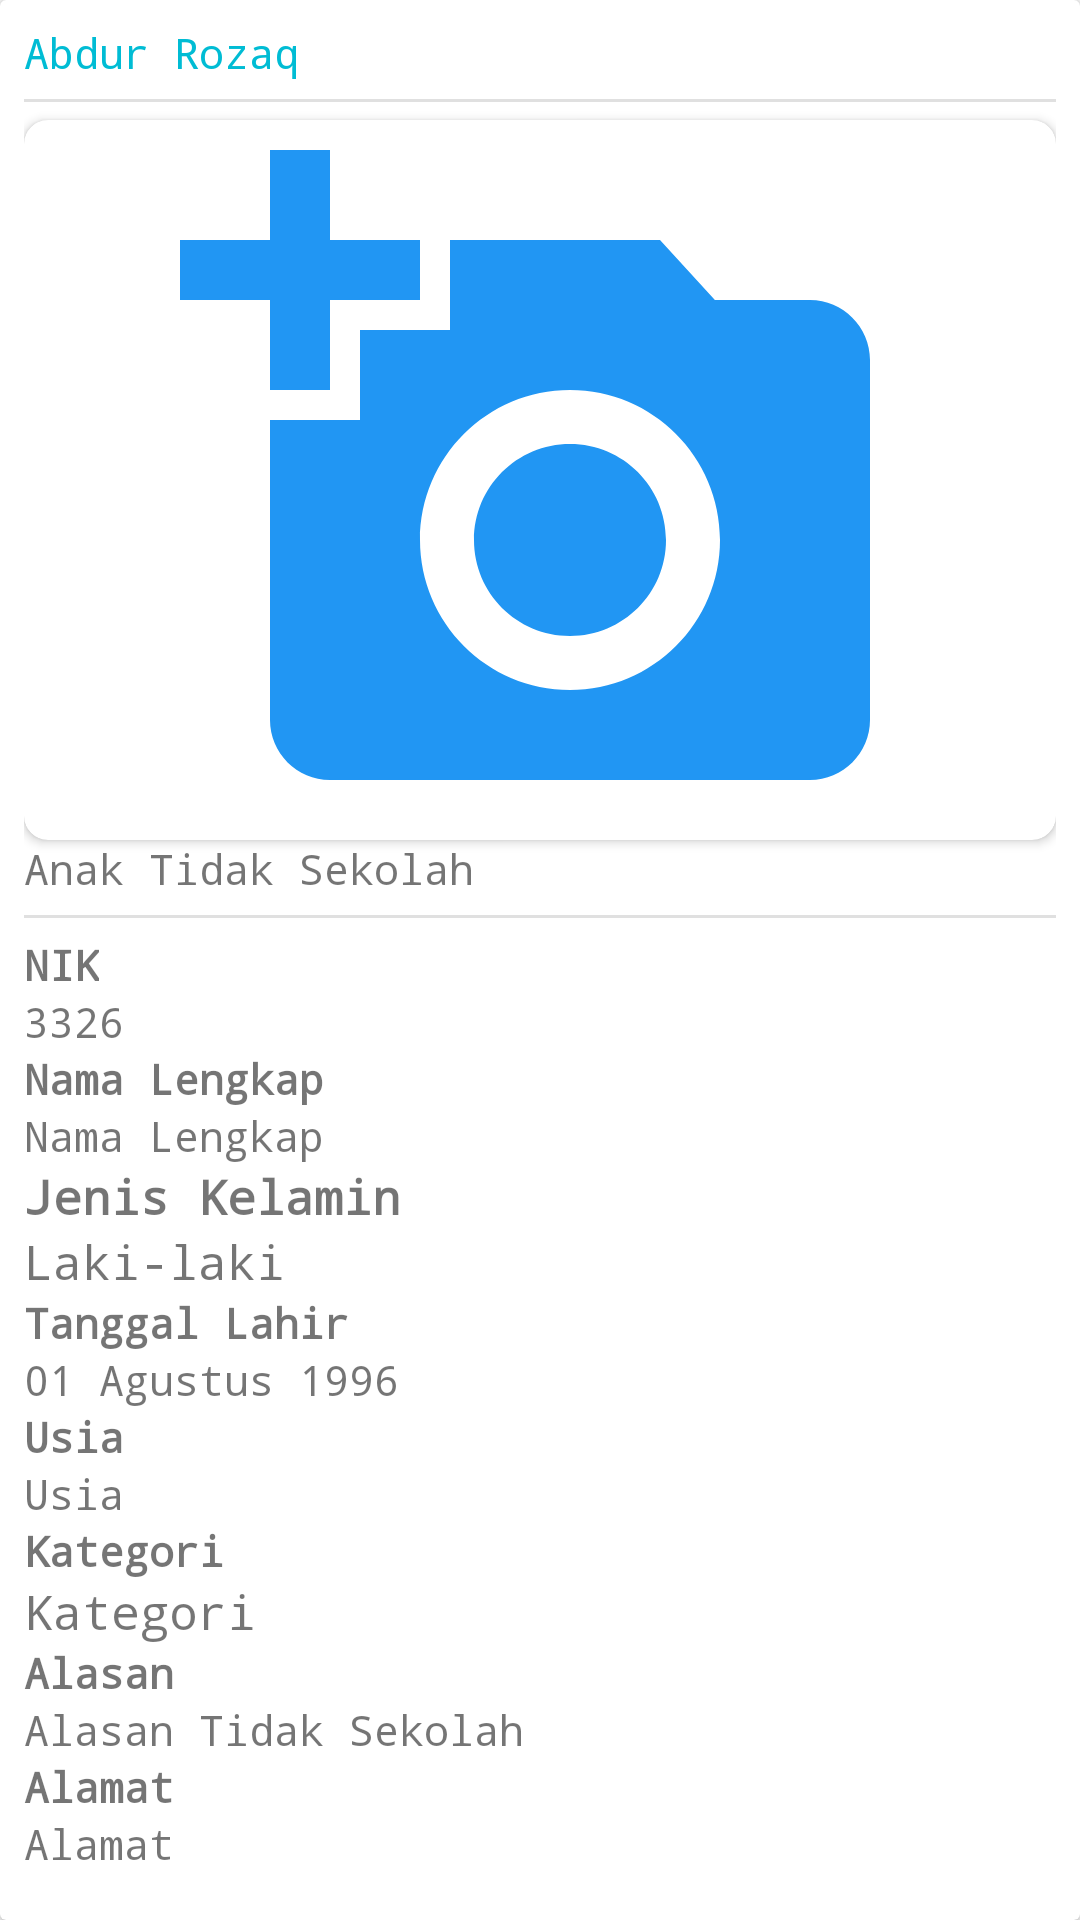

Write the Android layout XML for this screen, with the resource values it uses.
<!-- AndroidManifest.xml: application theme AppTheme.NoActionBar -->
<!-- res/layout/recycler_feed_ats.xml -->
<?xml version="1.0" encoding="utf-8"?>
<android.support.v7.widget.CardView
    android:layout_width="match_parent"
    android:layout_height="wrap_content"
    android:layout_marginLeft="8dp"
    android:layout_marginRight="8dp"
    android:layout_marginTop="4dp"
    android:layout_marginBottom="4dp"
    xmlns:android="http://schemas.android.com/apk/res/android"
    xmlns:app="http://schemas.android.com/apk/res-auto" >

    <LinearLayout
        android:layout_margin="8dp"
        android:layout_width="match_parent"
        android:layout_height="wrap_content"
        android:orientation="vertical">

        <TextView
            android:id="@+id/feed_nama_png"
            android:layout_width="match_parent"
            android:layout_height="wrap_content"
            android:text="Abdur Rozaq"
            android:textColor="@color/colorAccent"
            />

        <View style="@style/Divider"/>

        <android.support.v7.widget.CardView
            android:layout_width="match_parent"
            android:layout_height="wrap_content"
            app:cardCornerRadius="8dp">

            <ImageView
                android:id="@+id/iv_ats_foto"
                android:layout_width="match_parent"
                android:layout_height="240dp"
                android:src="@drawable/ic_photo"
                />

        </android.support.v7.widget.CardView>

        <TextView
            android:layout_width="match_parent"
            android:layout_height="wrap_content"
            android:text="Anak Tidak Sekolah"
            android:textColor="@color/md_black_1000"
            />

        <View style="@style/Divider"/>

        <LinearLayout
            android:layout_width="match_parent"
            android:layout_height="wrap_content"
            android:layout_centerVertical="true"
            android:orientation="vertical">

            <TextView
                android:layout_width="wrap_content"
                android:layout_height="wrap_content"
                android:text="NIK"
                android:textStyle="bold" />

            <TextView
                android:id="@+id/tv_ats_nik"
                android:layout_width="match_parent"
                android:layout_height="wrap_content"
                android:text="3326"/>

            <TextView
                android:layout_width="wrap_content"
                android:layout_height="wrap_content"
                android:text="Nama Lengkap"
                android:textStyle="bold" />

            <TextView
                android:id="@+id/tv_ats_nama"
                android:layout_width="match_parent"
                android:layout_height="wrap_content"
                android:text="Nama Lengkap"/>

            <TextView
                android:layout_width="wrap_content"
                android:layout_height="wrap_content"
                android:text="Jenis Kelamin"
                android:textSize="16sp"
                android:textStyle="bold" />

            <TextView
                android:id="@+id/tv_ats_jk"
                android:layout_width="match_parent"
                android:layout_height="wrap_content"
                android:text="Laki-laki"
                android:textSize="16sp" />

            <TextView
                android:layout_width="wrap_content"
                android:layout_height="wrap_content"
                android:text="Tanggal Lahir"
                android:textStyle="bold" />

            <TextView
                android:id="@+id/tv_ats_tgl"
                android:layout_width="match_parent"
                android:layout_height="wrap_content"
                android:text="01 Agustus 1996" />

            <TextView
                android:layout_width="wrap_content"
                android:layout_height="wrap_content"
                android:text="Usia"
                android:textStyle="bold" />

            <TextView
                android:id="@+id/tv_ats_usia"
                android:layout_width="match_parent"
                android:layout_height="wrap_content"
                android:text="Usia" />

            <TextView
                android:layout_width="wrap_content"
                android:layout_height="wrap_content"
                android:text="Kategori"
                android:textStyle="bold" />

            <TextView
                android:id="@+id/tv_ats_kategori"
                android:layout_width="match_parent"
                android:layout_height="wrap_content"
                android:text="Kategori"
                android:textSize="16sp" />

            <TextView
                android:layout_width="wrap_content"
                android:layout_height="wrap_content"
                android:text="Alasan"
                android:textStyle="bold" />

            <TextView
                android:id="@+id/tv_ats_alasan"
                android:layout_width="match_parent"
                android:layout_height="wrap_content"
                android:text="Alasan Tidak Sekolah" />

            <TextView
                android:layout_width="wrap_content"
                android:layout_height="wrap_content"
                android:text="Alamat"
                android:textStyle="bold" />

            <TextView
                android:id="@+id/tv_ats_alamat"
                android:layout_width="match_parent"
                android:layout_height="wrap_content"
                android:text="Alamat" />

        </LinearLayout>
    </LinearLayout>

</android.support.v7.widget.CardView>
<!-- resources referenced by this layout -->
<resources>
  <color name="colorAccent">#00bcd4</color>
  <!-- drawable ic_photo (drawable) -->
  <vector xmlns:android="http://schemas.android.com/apk/res/android"
          android:width="24dp"
          android:height="24dp"
          android:viewportWidth="24.0"
          android:viewportHeight="24.0">
      <path
          android:fillColor="#2196F3"
          android:pathData="M3,4L3,1h2v3h3v2L5,6v3L3,9L3,6L0,6L0,4h3zM6,10L6,7h3L9,4h7l1.83,2L21,6c1.1,0 2,0.9 2,2v12c0,1.1 -0.9,2 -2,2L5,22c-1.1,0 -2,-0.9 -2,-2L3,10h3zM13,19c2.76,0 5,-2.24 5,-5s-2.24,-5 -5,-5 -5,2.24 -5,5 2.24,5 5,5zM9.8,14c0,1.77 1.43,3.2 3.2,3.2s3.2,-1.43 3.2,-3.2 -1.43,-3.2 -3.2,-3.2 -3.2,1.43 -3.2,3.2z"/>
  </vector>
  <style name="Divider">
          <item name="android:layout_width">match_parent</item>
          <item name="android:layout_height">1dp</item>
          <item name="android:background">?android:attr/listDivider</item>
          <item name="android:layout_marginBottom">6dp</item>
          <item name="android:layout_marginTop">6dp</item>
      </style>
  <style name="AppTheme.NoActionBar">
          <item name="android:typeface">monospace</item>
          <item name="windowActionBar">false</item>
          <item name="windowNoTitle">true</item>
      </style>
</resources>
